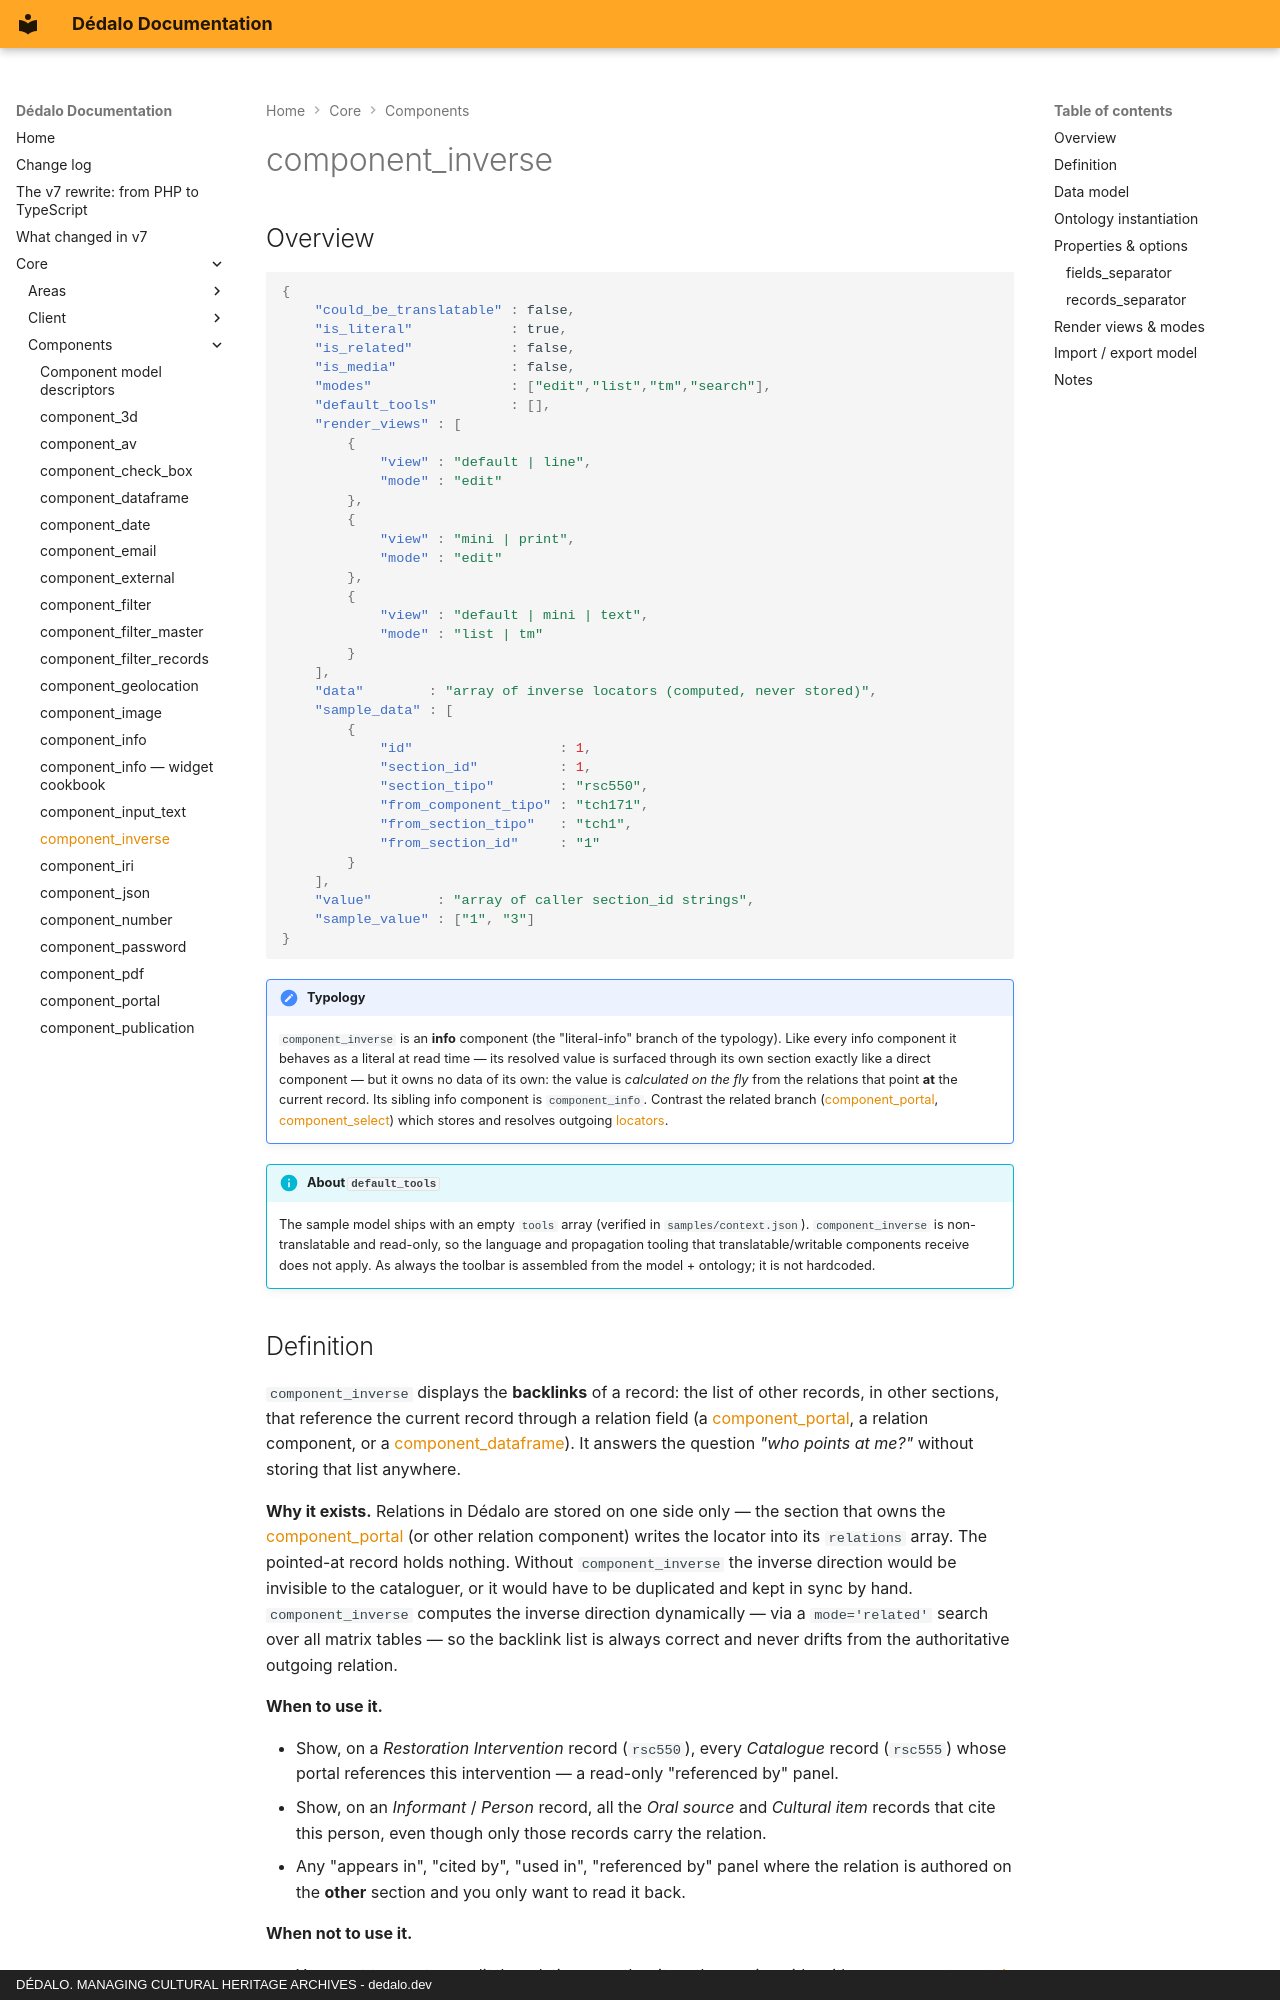

repository: dedalia-org/dedalo · page: core/components/component_inverse/index.html · generator: mkdocs · copyright: DÉDALO. MANAGING CULTURAL HERITAGE ARCHIVES - dedalo.dev

# component_inverse

## Overview

```json
{
    "could_be_translatable" : false,
    "is_literal"            : true,
    "is_related"            : false,
    "is_media"              : false,
    "modes"                 : ["edit","list","tm","search"],
    "default_tools"         : [],
    "render_views" : [
        {
            "view" : "default | line",
            "mode" : "edit"
        },
        {
            "view" : "mini | print",
            "mode" : "edit"
        },
        {
            "view" : "default | mini | text",
            "mode" : "list | tm"
        }
    ],
    "data"        : "array of inverse locators (computed, never stored)",
    "sample_data" : [
        {
            "id"                  : 1,
            "section_id"          : 1,
            "section_tipo"        : "rsc550",
            "from_component_tipo" : "tch171",
            "from_section_tipo"   : "tch1",
            "from_section_id"     : "1"
        }
    ],
    "value"        : "array of caller section_id strings",
    "sample_value" : ["1", "3"]
}
```

!!! note "Typology"
    `component_inverse` is an **info** component (the "literal-info" branch of the typology). Like every info component it behaves as a literal at read time — its resolved value is surfaced through its own section exactly like a direct component — but it owns no data of its own: the value is *calculated on the fly* from the relations that point **at** the current record. Its sibling info component is `component_info`. Contrast the related branch ([component_portal](component_portal.md), [component_select](component_select.md)) which stores and resolves outgoing [locators](../locator.md).

!!! info "About `default_tools`"
    The sample model ships with an empty `tools` array (verified in `samples/context.json`). `component_inverse` is non-translatable and read-only, so the language and propagation tooling that translatable/writable components receive does not apply. As always the toolbar is assembled from the model + ontology; it is not hardcoded.

## Definition

`component_inverse` displays the **backlinks** of a record: the list of other records, in other sections, that reference the current record through a relation field (a [component_portal](component_portal.md), a relation component, or a [component_dataframe](component_dataframe.md)). It answers the question *"who points at me?"* without storing that list anywhere.

**Why it exists.** Relations in Dédalo are stored on one side only — the section that owns the [component_portal](component_portal.md) (or other relation component) writes the locator into its `relations` array. The pointed-at record holds nothing. Without `component_inverse` the inverse direction would be invisible to the cataloguer, or it would have to be duplicated and kept in sync by hand. `component_inverse` computes the inverse direction dynamically — via a `mode='related'` search over all matrix tables — so the backlink list is always correct and never drifts from the authoritative outgoing relation.

**When to use it.**

- Show, on a *Restoration Intervention* record (`rsc550`), every *Catalogue* record (`rsc555`) whose portal references this intervention — a read-only "referenced by" panel.
- Show, on an *Informant* / *Person* record, all the *Oral source* and *Cultural item* records that cite this person, even though only those records carry the relation.
- Any "appears in", "cited by", "used in", "referenced by" panel where the relation is authored on the **other** section and you only want to read it back.

**When not to use it.**

- You want to *create or edit* the relation — author it on the owning side with a [component_portal](component_portal.md), [component_select](component_select.md) or a relation component. `component_inverse` is strictly read-only and persists nothing.
- You want a value the cataloguer types or that belongs to this record — use a literal-direct component such as [component_input_text](component_input_text.md).
- You need a stored, hand-orderable list — `component_inverse` has nothing to store and nothing to sort persistently; its content is recomputed on every load.
